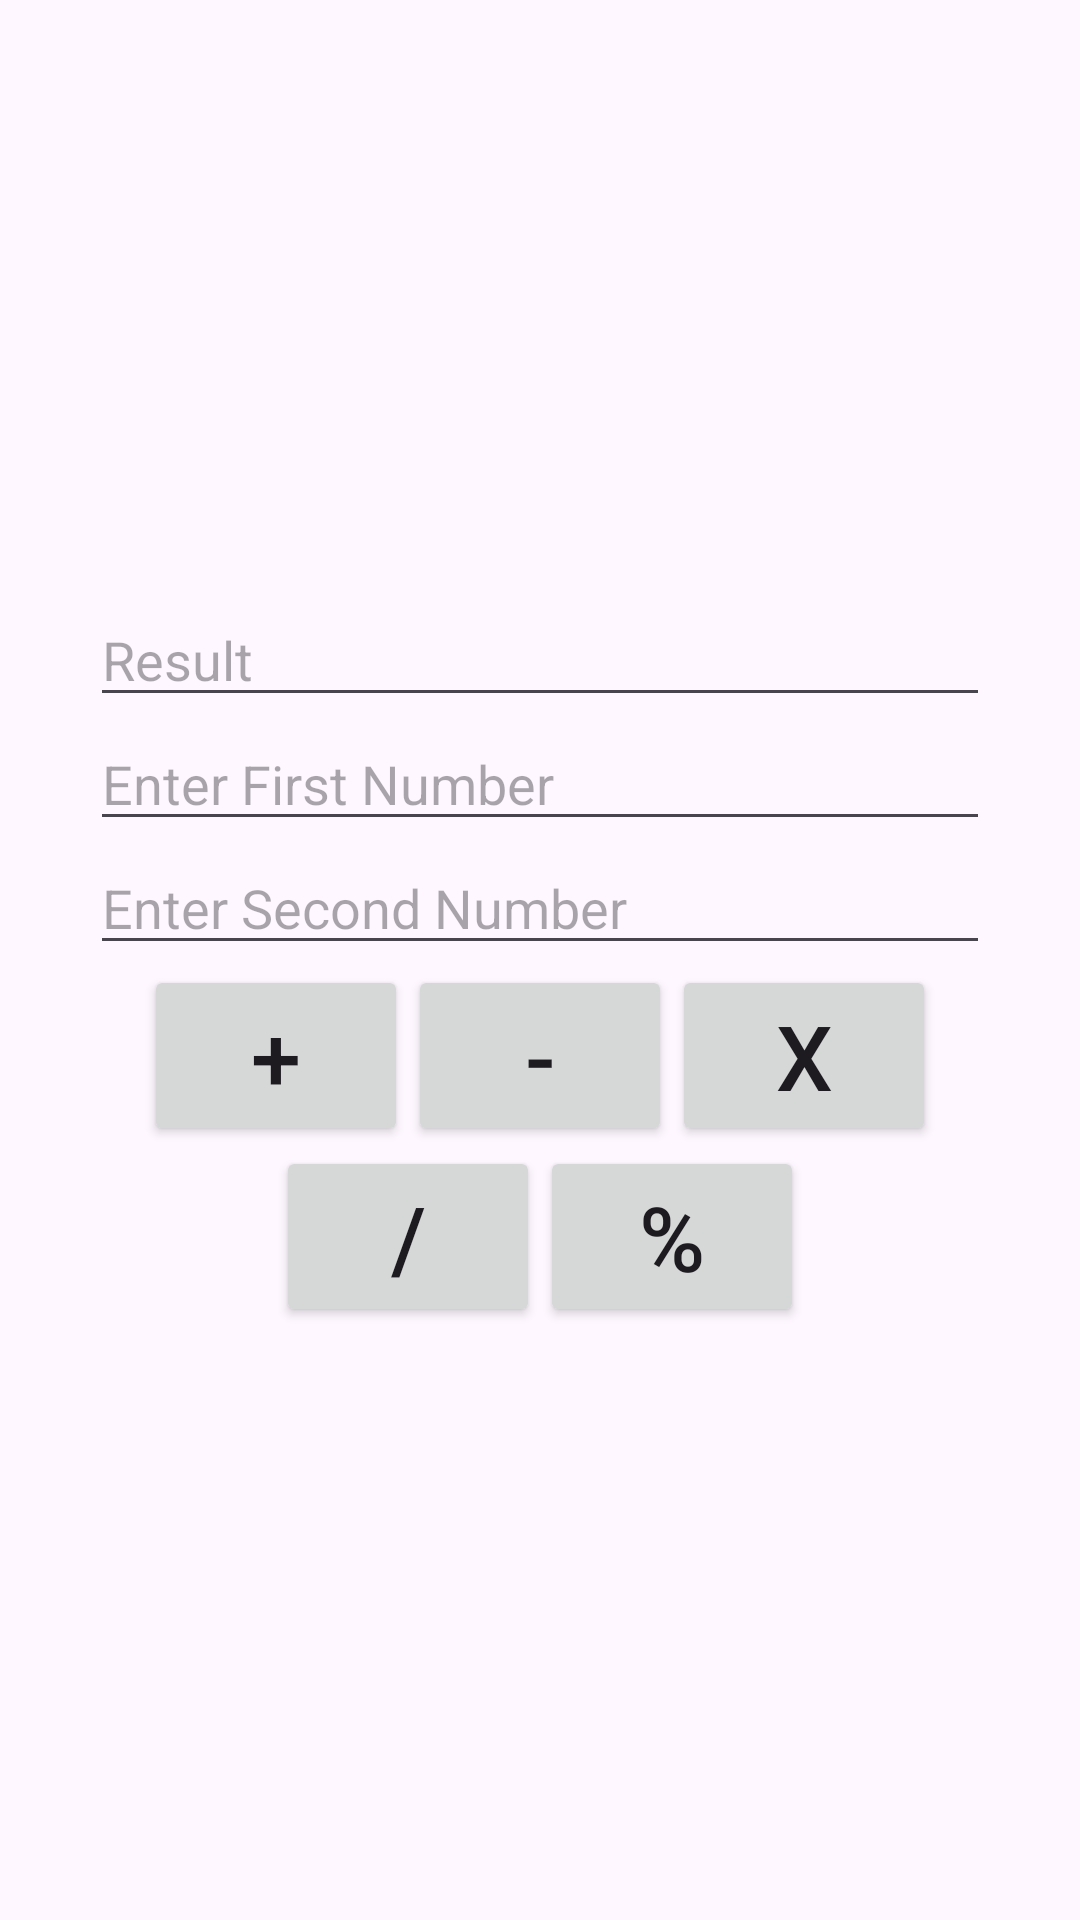

Android layout source for this screen:
<!-- AndroidManifest.xml: application theme Theme.MADPractical -->
<!-- res/layout/activity_practical3.xml -->
<?xml version="1.0" encoding="utf-8"?>
<LinearLayout xmlns:android="http://schemas.android.com/apk/res/android"
    android:layout_width="match_parent"
    android:layout_height="match_parent"
    android:orientation="vertical"
    android:padding="30dp"
    android:gravity="center">

    <EditText
        android:id="@+id/result"
        android:inputType="text"
        android:layout_width="match_parent"
        android:layout_height="wrap_content"
        android:hint="Result"
        />
    <EditText
        android:id="@+id/edt_1"
        android:inputType="number"
        android:layout_width="match_parent"
        android:layout_height="wrap_content"
        android:hint="Enter First Number"
        />

    <EditText
        android:id="@+id/edt_2"
        android:inputType="number"
        android:layout_width="match_parent"
        android:layout_height="wrap_content"
        android:hint="Enter Second Number"
        />

    <LinearLayout
        android:layout_width="match_parent"
        android:layout_height="wrap_content"
        android:gravity="center">
        <Button
            android:id="@+id/btn_plus"
            android:layout_width="wrap_content"
            android:layout_height="wrap_content"
            android:text="+"
            android:textSize="30sp"/>

        <Button
            android:id="@+id/btn_minus"
            android:layout_width="wrap_content"
            android:layout_height="wrap_content"
            android:text="-"
            android:textSize="30sp"/>

        <Button
            android:id="@+id/btn_multi"
            android:layout_width="wrap_content"
            android:layout_height="wrap_content"
            android:text="x"
            android:textSize="30sp"/>

    </LinearLayout>

    <LinearLayout
        android:layout_width="match_parent"
        android:layout_height="wrap_content"
        android:gravity="center">
        <Button
            android:id="@+id/btn_divi"
            android:layout_width="wrap_content"
            android:layout_height="wrap_content"
            android:text="/"
            android:textSize="30sp"/>

        <Button
            android:id="@+id/btn_modu"
            android:layout_width="wrap_content"
            android:layout_height="wrap_content"
            android:text="%"
            android:textSize="30sp"/>



    </LinearLayout>

</LinearLayout>
<!-- resources referenced by this layout -->
<resources>
  <style name="Theme.MADPractical" parent="Base.Theme.MADPractical" />
  <style name="Base.Theme.MADPractical" parent="Theme.Material3.DayNight.NoActionBar">
          
          <item name="colorPrimary">@color/my_light_primary</item>
      </style>
  <color name="my_light_primary">#3030B5</color>
</resources>
